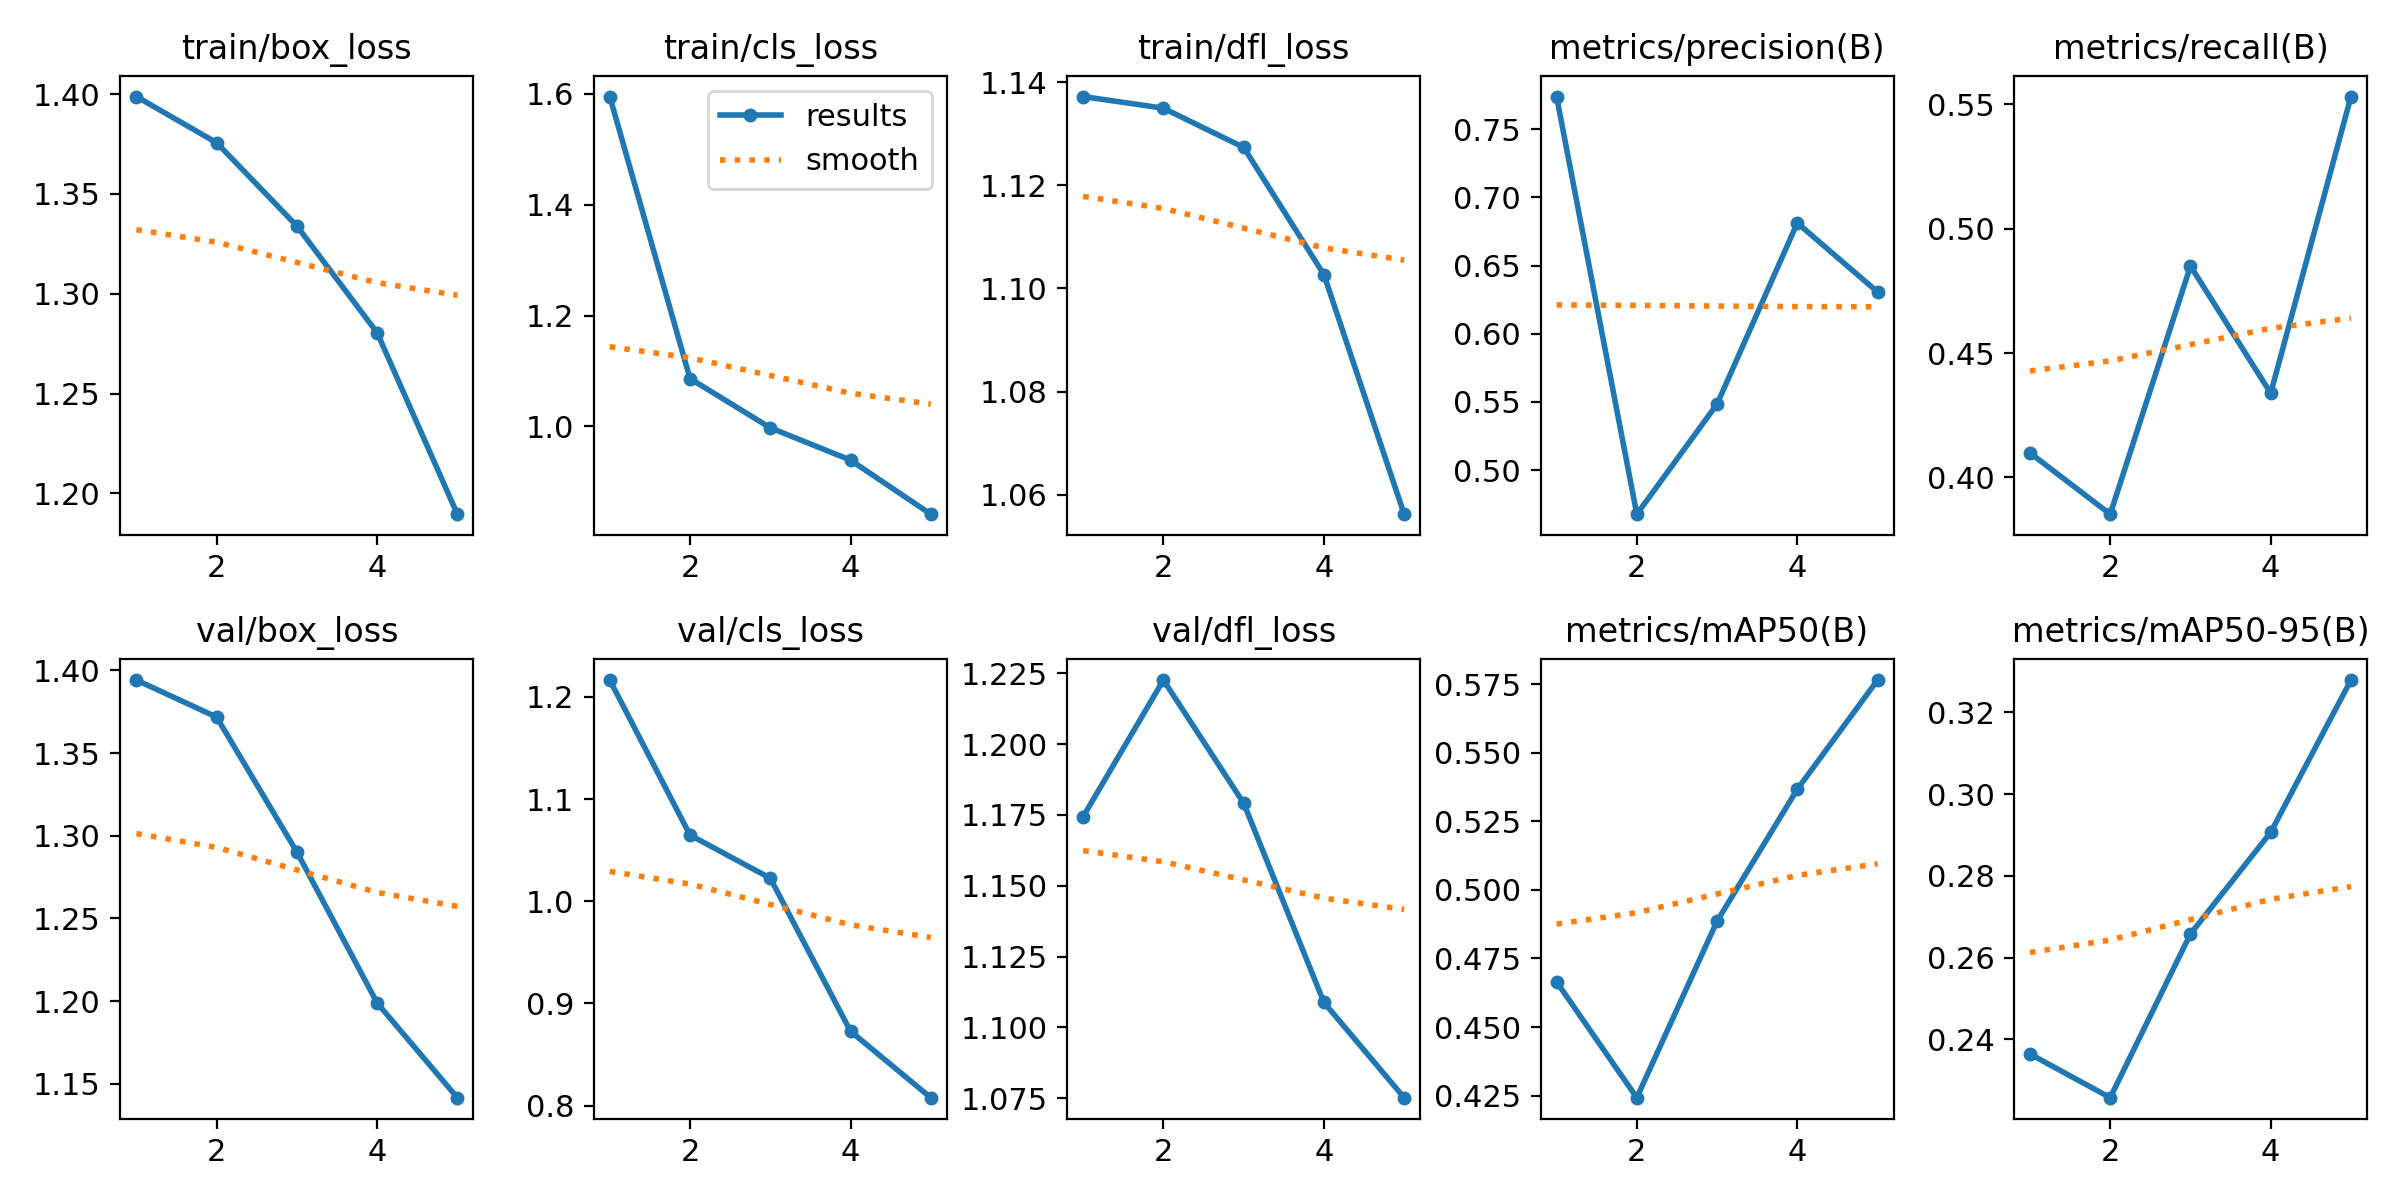

The table this chart was drawn from, first rows:
epoch, time, train/box_loss, train/cls_loss, train/dfl_loss, metrics/precision(B), metrics/recall(B), metrics/mAP50(B), metrics/mAP50-95(B), val/box_loss, val/cls_loss, val/dfl_loss, lr/pg0, lr/pg1, lr/pg2
1, 502.4, 1.399, 1.595, 1.137, 0.774, 0.4099, 0.4665, 0.2364, 1.394, 1.216, 1.174, 0.000468, 0.000468, 0.000468
2, 1002, 1.376, 1.086, 1.135, 0.4676, 0.3852, 0.4242, 0.2258, 1.372, 1.065, 1.223, 0.0007573, 0.0007573, 0.0007573
3, 1497, 1.334, 0.9977, 1.127, 0.5484, 0.485, 0.4886, 0.2658, 1.29, 1.023, 1.179, 0.0008581, 0.0008581, 0.0008581
4, 1993, 1.28, 0.9394, 1.103, 0.6813, 0.4339, 0.5367, 0.2906, 1.199, 0.8729, 1.109, 0.0005802, 0.0005802, 0.0005802
5, 2487, 1.19, 0.8419, 1.056, 0.6307, 0.5531, 0.5765, 0.3279, 1.142, 0.8078, 1.075, 0.0002972, 0.0002972, 0.0002972
